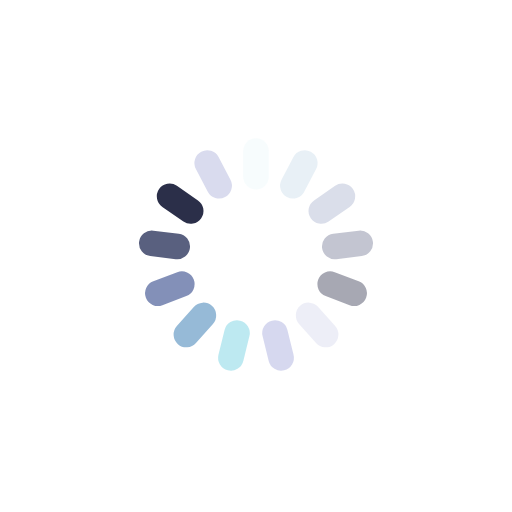
t = 0.00 s
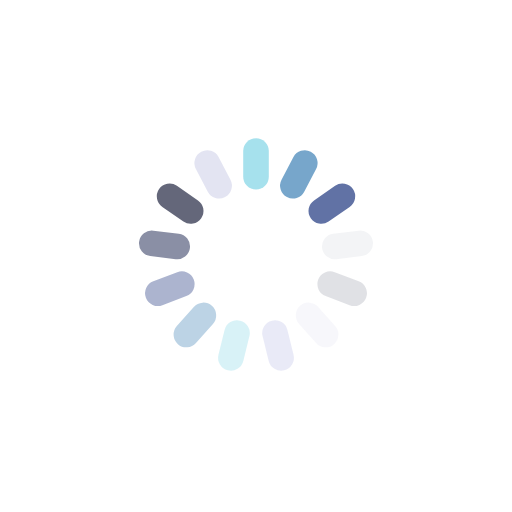
t = 0.23 s
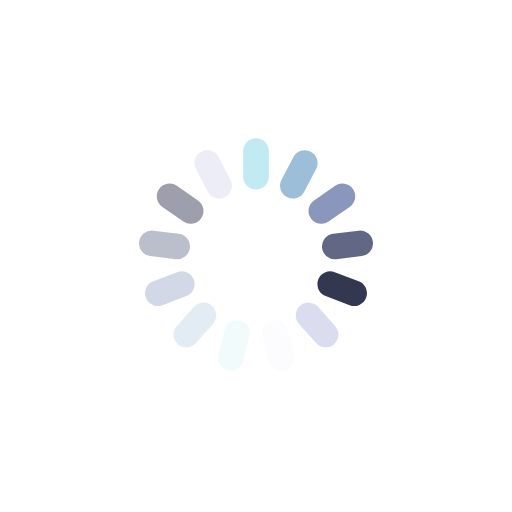
t = 0.47 s
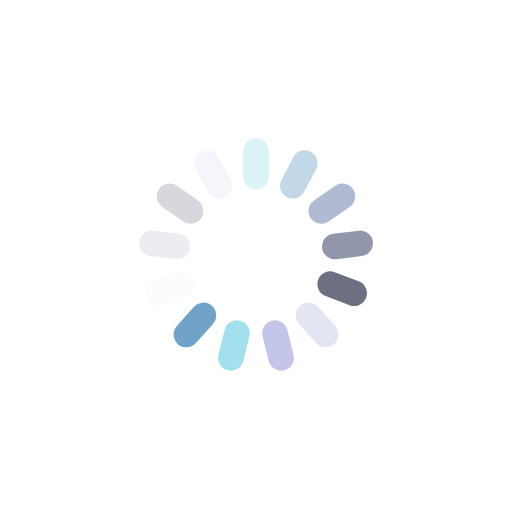
t = 0.70 s

The animated SVG that drew these frames (rendered in a browser with its animation timeline set to each time). Animation: 13 SMIL elements (animate=13); one cycle of 0.94 s, repeats indefinitely.

<?xml version="1.0" encoding="utf-8"?>
<svg xmlns="http://www.w3.org/2000/svg" xmlns:xlink="http://www.w3.org/1999/xlink" style="margin: auto; background: none; display: block; shape-rendering: auto;" width="254px" height="254px" viewBox="0 0 100 100" preserveAspectRatio="xMidYMid">
<g transform="rotate(0 50 50)">
  <rect x="47.5" y="27" rx="2.5" ry="2.5" width="5" height="10" fill="#93dbe9">
    <animate attributeName="opacity" values="1;0" keyTimes="0;1" dur="0.9345794392523364s" begin="-0.8626887131560028s" repeatCount="indefinite"></animate>
  </rect>
</g><g transform="rotate(27.692307692307693 50 50)">
  <rect x="47.5" y="27" rx="2.5" ry="2.5" width="5" height="10" fill="#689cc5">
    <animate attributeName="opacity" values="1;0" keyTimes="0;1" dur="0.9345794392523364s" begin="-0.7907979870596693s" repeatCount="indefinite"></animate>
  </rect>
</g><g transform="rotate(55.38461538461539 50 50)">
  <rect x="47.5" y="27" rx="2.5" ry="2.5" width="5" height="10" fill="#5e6fa3">
    <animate attributeName="opacity" values="1;0" keyTimes="0;1" dur="0.9345794392523364s" begin="-0.7189072609633357s" repeatCount="indefinite"></animate>
  </rect>
</g><g transform="rotate(83.07692307692308 50 50)">
  <rect x="47.5" y="27" rx="2.5" ry="2.5" width="5" height="10" fill="#3b4368">
    <animate attributeName="opacity" values="1;0" keyTimes="0;1" dur="0.9345794392523364s" begin="-0.6470165348670022s" repeatCount="indefinite"></animate>
  </rect>
</g><g transform="rotate(110.76923076923077 50 50)">
  <rect x="47.5" y="27" rx="2.5" ry="2.5" width="5" height="10" fill="#191d3a">
    <animate attributeName="opacity" values="1;0" keyTimes="0;1" dur="0.9345794392523364s" begin="-0.5751258087706685s" repeatCount="indefinite"></animate>
  </rect>
</g><g transform="rotate(138.46153846153845 50 50)">
  <rect x="47.5" y="27" rx="2.5" ry="2.5" width="5" height="10" fill="#d9dbee">
    <animate attributeName="opacity" values="1;0" keyTimes="0;1" dur="0.9345794392523364s" begin="-0.503235082674335s" repeatCount="indefinite"></animate>
  </rect>
</g><g transform="rotate(166.15384615384616 50 50)">
  <rect x="47.5" y="27" rx="2.5" ry="2.5" width="5" height="10" fill="#b3b7e2">
    <animate attributeName="opacity" values="1;0" keyTimes="0;1" dur="0.9345794392523364s" begin="-0.4313443565780014s" repeatCount="indefinite"></animate>
  </rect>
</g><g transform="rotate(193.84615384615384 50 50)">
  <rect x="47.5" y="27" rx="2.5" ry="2.5" width="5" height="10" fill="#93dbe9">
    <animate attributeName="opacity" values="1;0" keyTimes="0;1" dur="0.9345794392523364s" begin="-0.35945363048166784s" repeatCount="indefinite"></animate>
  </rect>
</g><g transform="rotate(221.53846153846155 50 50)">
  <rect x="47.5" y="27" rx="2.5" ry="2.5" width="5" height="10" fill="#689cc5">
    <animate attributeName="opacity" values="1;0" keyTimes="0;1" dur="0.9345794392523364s" begin="-0.2875629043853343s" repeatCount="indefinite"></animate>
  </rect>
</g><g transform="rotate(249.23076923076923 50 50)">
  <rect x="47.5" y="27" rx="2.5" ry="2.5" width="5" height="10" fill="#5e6fa3">
    <animate attributeName="opacity" values="1;0" keyTimes="0;1" dur="0.9345794392523364s" begin="-0.2156721782890007s" repeatCount="indefinite"></animate>
  </rect>
</g><g transform="rotate(276.9230769230769 50 50)">
  <rect x="47.5" y="27" rx="2.5" ry="2.5" width="5" height="10" fill="#3b4368">
    <animate attributeName="opacity" values="1;0" keyTimes="0;1" dur="0.9345794392523364s" begin="-0.14378145219266714s" repeatCount="indefinite"></animate>
  </rect>
</g><g transform="rotate(304.61538461538464 50 50)">
  <rect x="47.5" y="27" rx="2.5" ry="2.5" width="5" height="10" fill="#191d3a">
    <animate attributeName="opacity" values="1;0" keyTimes="0;1" dur="0.9345794392523364s" begin="-0.07189072609633357s" repeatCount="indefinite"></animate>
  </rect>
</g><g transform="rotate(332.3076923076923 50 50)">
  <rect x="47.5" y="27" rx="2.5" ry="2.5" width="5" height="10" fill="#d9dbee">
    <animate attributeName="opacity" values="1;0" keyTimes="0;1" dur="0.9345794392523364s" begin="0s" repeatCount="indefinite"></animate>
  </rect>
</g>
<!-- [ldio] generated by https://loading.io/ --></svg>